Labelled photos from "dataset", an image-classification folder in rathaavle/image-classification-food-cnn. The possible labels are: burger, pizza, sushi.

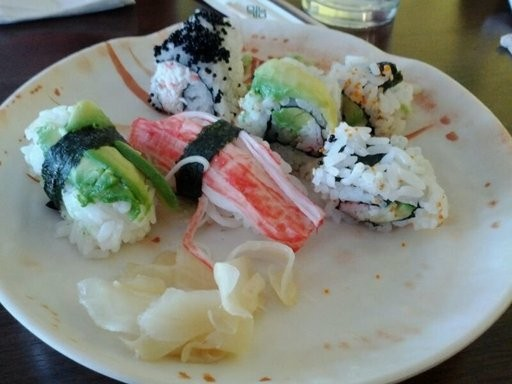
Label: sushi

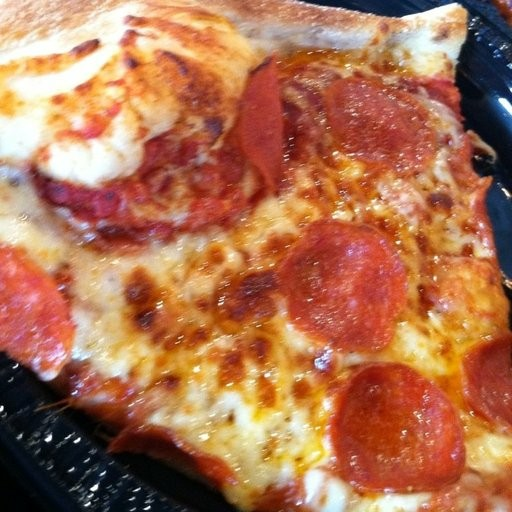
Label: pizza

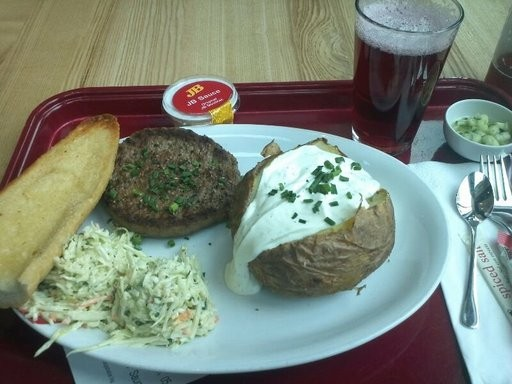
Label: burger

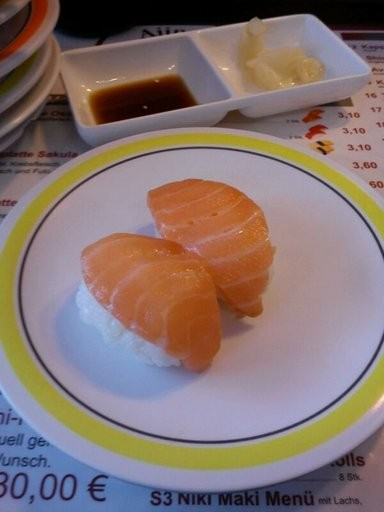
Label: sushi

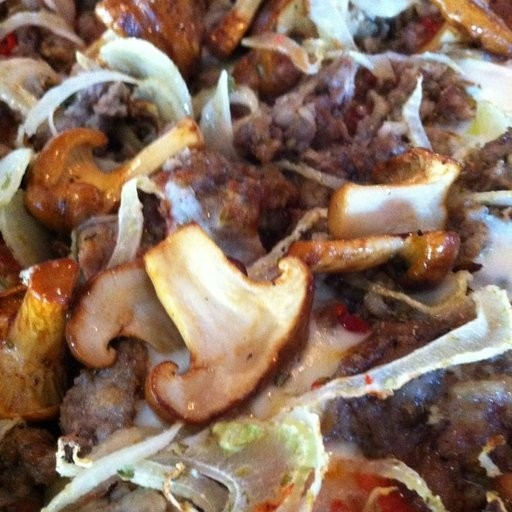
Label: pizza

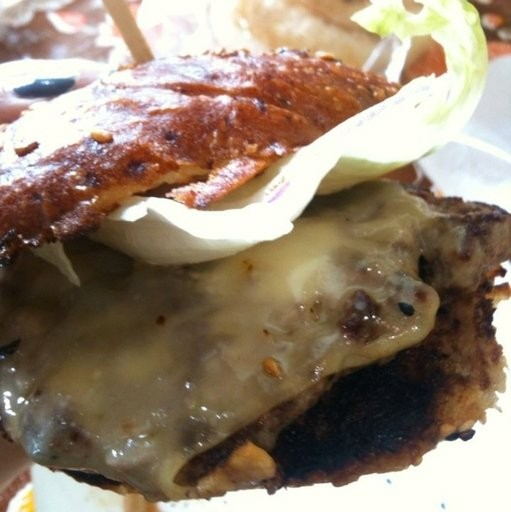
Label: burger
